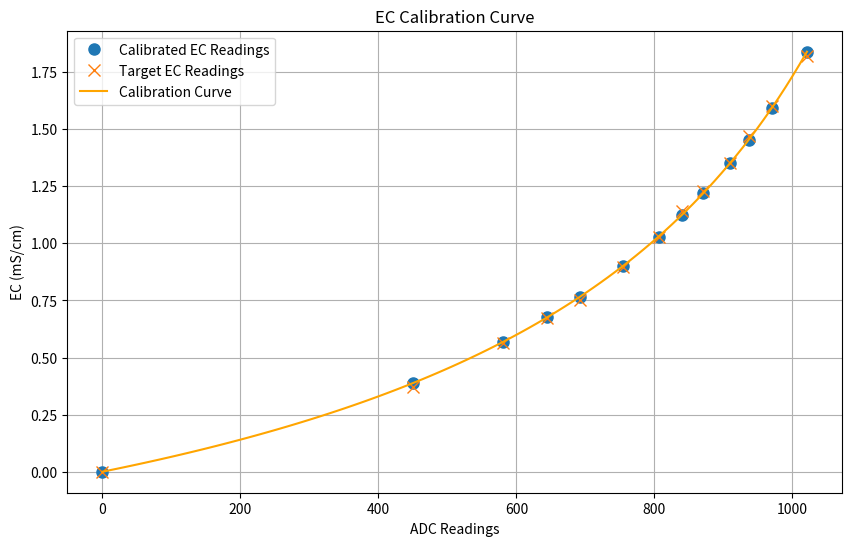
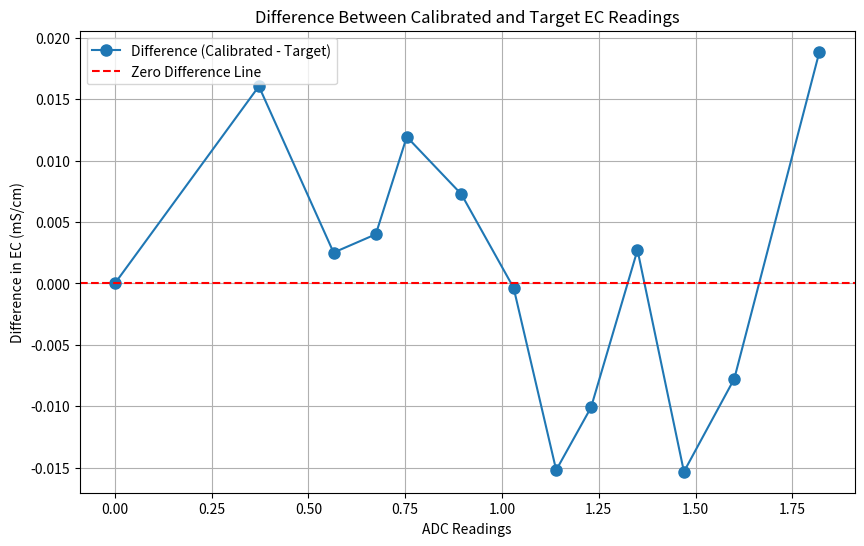
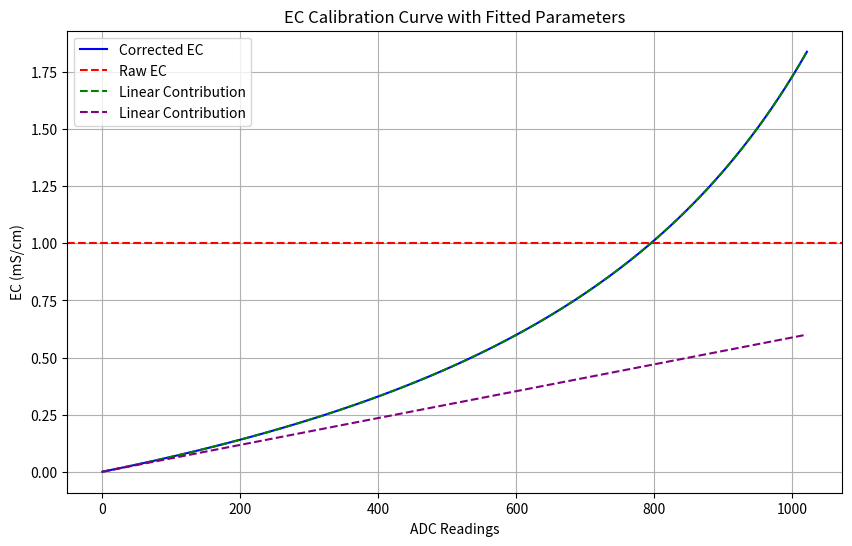
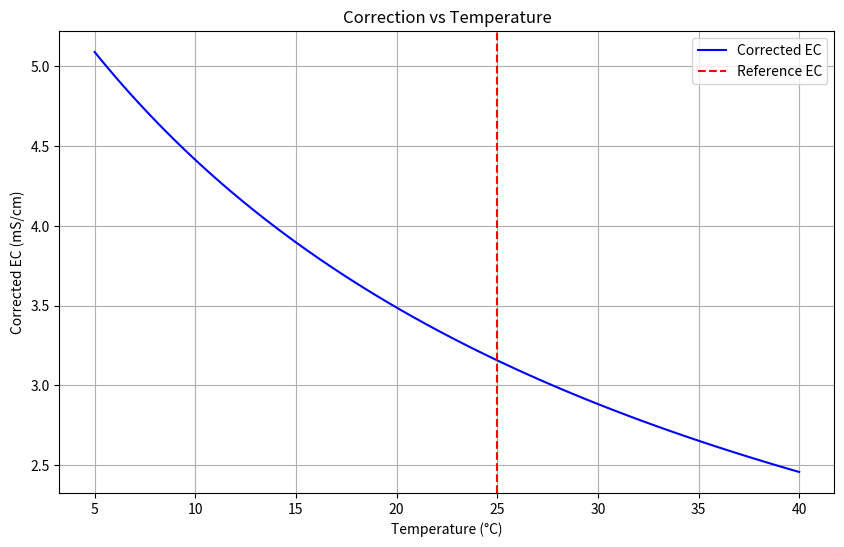

Python code for these plots, in order:
import numpy as np
import matplotlib.pyplot as plt
from scipy.optimize import curve_fit

"""
Measurements for EC calibration
Taken 7.6.2025
Using tomatoes_grow solution, double strength, then diluted with distilled water in steps as indicated below.

Taken with QCRobot sensor, with 502 Ohm resistor in series to the probe to extend the range of the ADC readings.
"""

# the readings beyond 2mS/cm seem less reliable, so we will not use them for the calibration
EC  = [    1.82, 1.60, 1.47, 1.35, 1.23, 1.14, 1.03, 0.895, 0.754, 0.674, 0.565, 0.372, 0.000] # 2.11, 1.97,3.90, 3.40,2.95,     2.56, 
T   = [    23.0, 23.0, 23.0, 23.0, 23.0, 23.0, 23.0, 23.0 , 23.0 , 22.9 , 23.0 , 23.0 , 23.0 ] # 23.0, 23.0,23.0, 23.0,23.0,     23.0, 
ADC = [    1021, 970 , 937 , 910,  871 , 840 , 806 , 755  , 692  , 645  , 580  , 450  , 0000]  # 1183, 1143,1460, 1415,1307,     1167, 


def ec_temp_correction(ec, temp, a1=0.019):
    REF_TEMP = 25.0
    return ec / (1 + a1*(temp-REF_TEMP)) #apply the temp correction factor

def adc_to_ec(adc, temp, a = 0.588055892647049, b = -0.0911175171588055, aa = 0.0):
    b = 1.0 + b
    ec_tot = a * adc / 1000. 
    ec = 1 / ( 1/ec_tot - 1/b)
    ec = ec_temp_correction(ec, temp)
    return ec

def fit_func(X, a, b, aa):
    adc, temp = X
    return adc_to_ec(adc, temp, a, b, aa)

# Prepare data for curve fitting
adc_readings_raw = np.array(ADC)
temperatures = np.array(T)
target_ec = np.array(EC)

# in tuple
X_data = (adc_readings_raw, temperatures)

# Perform curve fitting
popt, pcov = curve_fit(fit_func, X_data, target_ec, p0=[0.6890918312691577, .2, 0.], maxfev=10000)
a, b, aa = popt
print(f"Fitted parameters: a = {a}, b = {b}, aa = {aa}")
# Plot the fitted curve
plt.figure(figsize=(10, 6))
# Plot the readings by index, including the calibrated ones and the calibration target
# Now the calibrated raw readings using the fitted coefficients
calibrated_ec = adc_to_ec(adc_readings_raw, temperatures, a, b, aa)
plt.plot(adc_readings_raw, calibrated_ec, 'o', label='Calibrated EC Readings', markersize=8)
plt.plot(adc_readings_raw, target_ec, 'x', label='Target EC Readings', markersize=8)
#plot calibration curve
adc_range = np.linspace(min(adc_readings_raw), max(adc_readings_raw), 100)
corrected_ec = adc_to_ec(adc_range, np.mean(temperatures), a, b, aa)
plt.plot(adc_range, corrected_ec, label='Calibration Curve', color='orange')

plt.xlabel('ADC Readings')
plt.ylabel('EC (mS/cm)')
plt.title('EC Calibration Curve')
plt.legend()
plt.grid()
plt.show()

## now plot the difference between the calibrated and target EC readings
plt.figure(figsize=(10, 6))
# Calculate the difference between calibrated and target EC readings as a function of target EC
diff_ec = calibrated_ec - target_ec
plt.plot(target_ec, diff_ec, 'o-', label='Difference (Calibrated - Target)', markersize=8)
plt.axhline(0, color='red', linestyle='--', label='Zero Difference Line')
plt.xlabel('ADC Readings')
plt.ylabel('Difference in EC (mS/cm)')
plt.title('Difference Between Calibrated and Target EC Readings')
plt.legend()
plt.grid()
plt.show()


#plot the calbration curve with the fitted parameters
plt.figure(figsize=(10, 6))
adc_range = np.linspace(min(adc_readings_raw), max(adc_readings_raw), 100)
corrected_ec = adc_to_ec(adc_range, np.mean(temperatures), a, b, aa)
plt.plot(adc_range, corrected_ec, label='Corrected EC', color='blue')
ec_val = 1.0
plt.axhline(y=ec_val, color='red', linestyle='--', label='Raw EC')

#also plot the contribution of the quadratic term
quadratic_contribution = aa * (adc_range / 1000.)**2
plt.plot(adc_range, corrected_ec - quadratic_contribution, label='Linear Contribution', color='green', linestyle='--')
#and the linear contribution
linear_contribution = a * adc_range / 1000.
plt.plot(adc_range, linear_contribution, label='Linear Contribution', color='purple', linestyle='--')

plt.xlabel('ADC Readings')
plt.ylabel('EC (mS/cm)')
plt.title('EC Calibration Curve with Fitted Parameters')
plt.legend()
plt.grid()
plt.show()

#plot temperature correction factor as function of temperature
temp_range = np.linspace(5, 40, 100)
corrected_ec = adc_to_ec(1200., temp_range, a, b, aa)
plt.figure(figsize=(10, 6))
plt.plot(temp_range, corrected_ec, label='Corrected EC', color='blue')
ec_val = 1.0
plt.axvline(x= 25., color='red', linestyle='--', label='Reference EC')
plt.xlabel('Temperature (°C)')
plt.ylabel('Corrected EC (mS/cm)')
plt.title('Correction vs Temperature')
plt.legend()
plt.grid()
plt.show()

